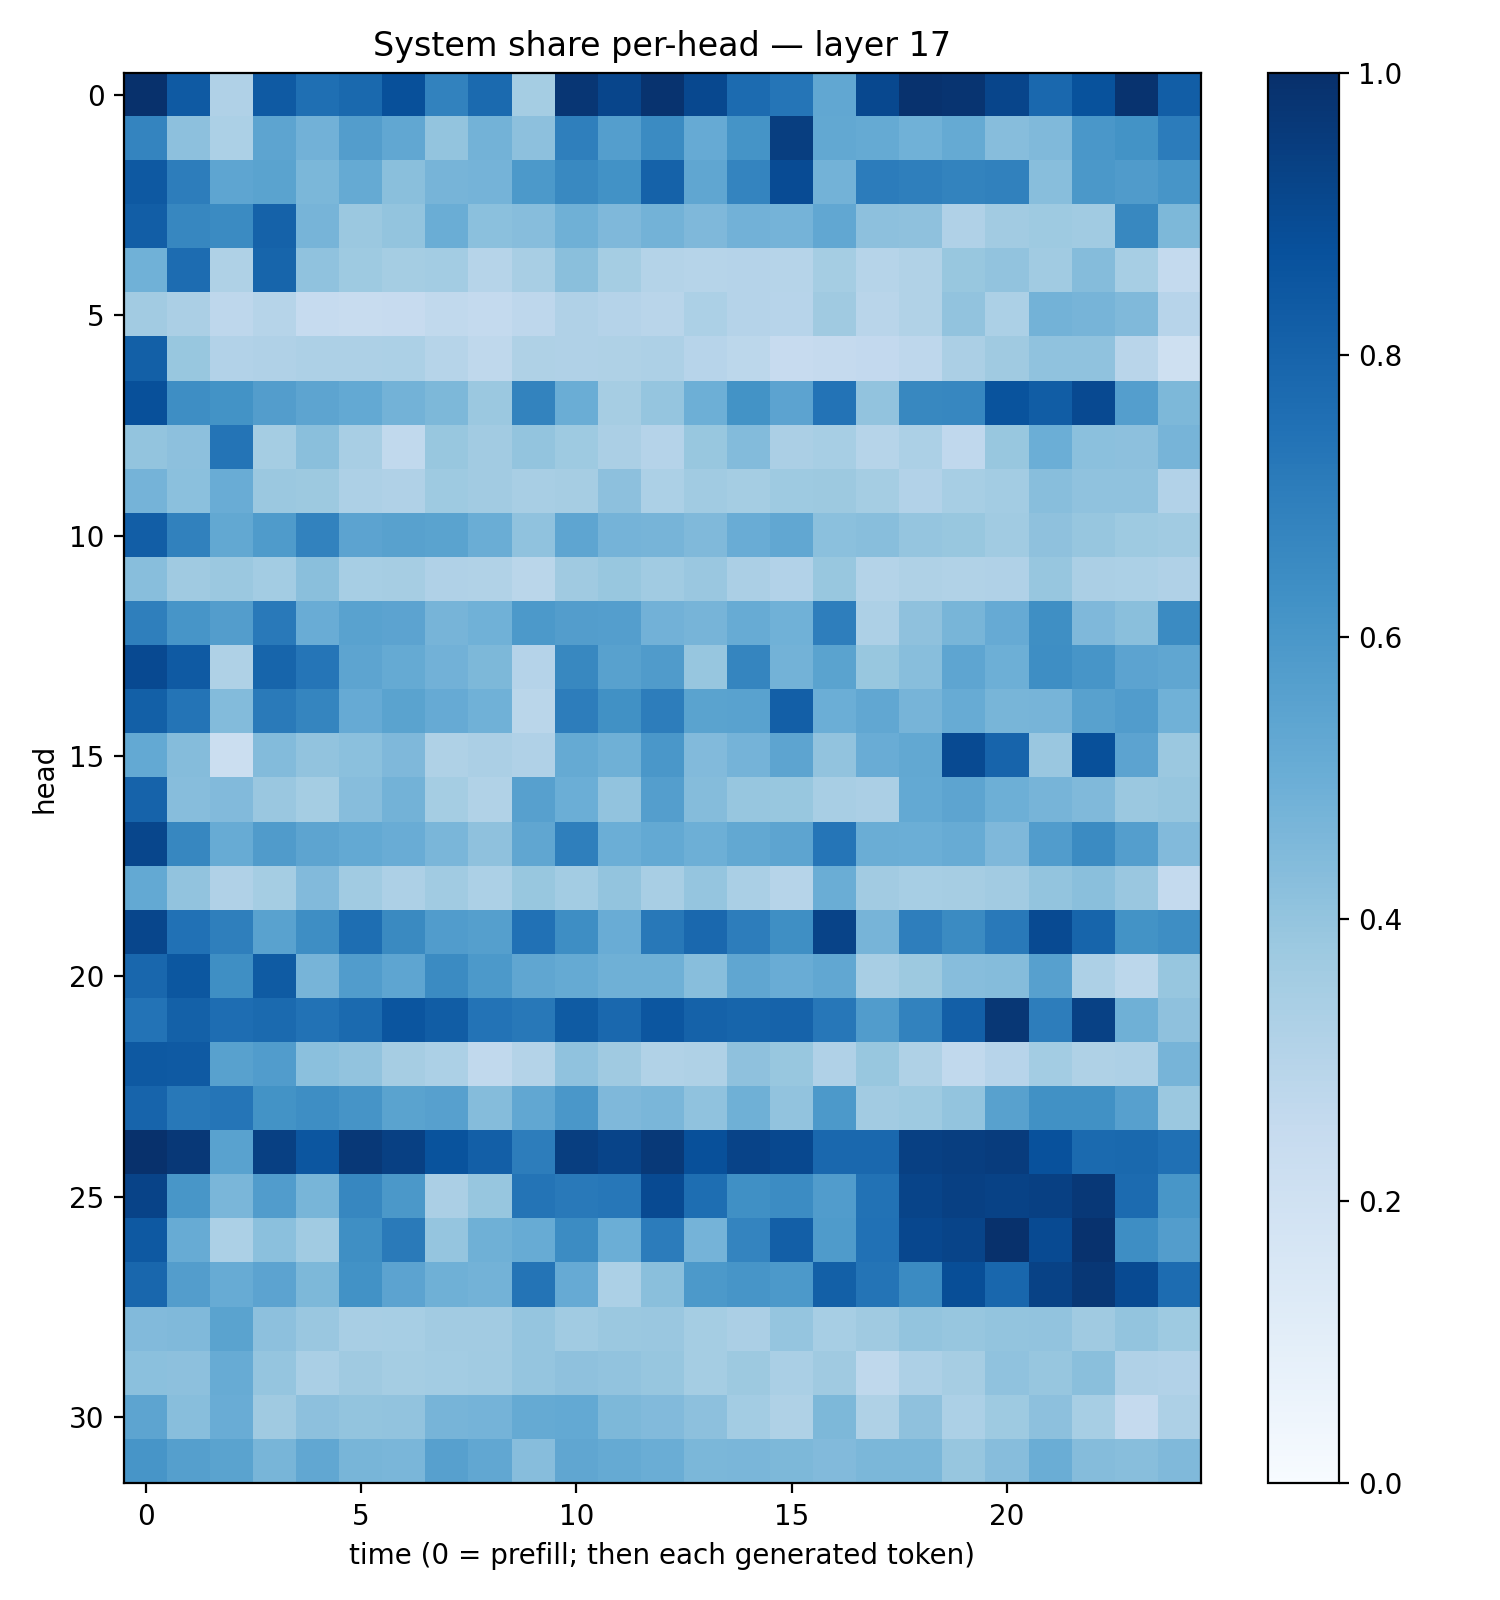

Source data for this figure (header and first rows):
0.9936175, 0.8378455, 0.3184751, 0.837063, 0.75606716, 0.7776945, 0.87816596, 0.67986274, 0.7756985, 0.3550922, 0.9741352, 0.9146551, 0.98661953, 0.9025297, 0.7729961, 0.7333673, 0.529543, 0.903358, 0.990176, 0.9822631, 0.9167972, 0.7837891, 0.87044585, 0.9845631
0.6723, 0.4165, 0.33, 0.542, 0.4813, 0.5717, 0.5312, 0.4022, 0.4766, 0.4148, 0.6916, 0.5664, 0.65, 0.5124, 0.6145, 0.942, 0.5272, 0.5187, 0.4848, 0.5182, 0.4298, 0.4482, 0.5994, 0.6178
0.8422, 0.7007, 0.5369, 0.5494, 0.46, 0.5181, 0.4222, 0.4709, 0.4728, 0.5927, 0.6591, 0.623, 0.8076, 0.5316, 0.6728, 0.8936, 0.4777, 0.7036, 0.6931, 0.6791, 0.6855, 0.4281, 0.5954, 0.5809
0.8207, 0.6667, 0.6518, 0.8063, 0.4708, 0.3794, 0.4011, 0.5013, 0.4192, 0.4315, 0.4913, 0.4505, 0.4792, 0.4515, 0.4812, 0.4756, 0.5289, 0.4164, 0.4137, 0.3186, 0.3627, 0.3725, 0.3644, 0.6618
0.488, 0.7665, 0.3238, 0.7956, 0.408, 0.3745, 0.3533, 0.3568, 0.2995, 0.3407, 0.4234, 0.3519, 0.3079, 0.2974, 0.3011, 0.2992, 0.3528, 0.2981, 0.3154, 0.3876, 0.4051, 0.3666, 0.4355, 0.3466
0.3617, 0.3337, 0.2762, 0.2975, 0.2483, 0.242, 0.2442, 0.2619, 0.2543, 0.274, 0.3191, 0.3029, 0.2918, 0.3314, 0.3022, 0.293, 0.3695, 0.2915, 0.313, 0.4062, 0.3306, 0.4787, 0.4717, 0.4481
0.8154, 0.3883, 0.3107, 0.3179, 0.3274, 0.3276, 0.3307, 0.2976, 0.2725, 0.3204, 0.3193, 0.322, 0.3274, 0.2966, 0.2788, 0.2423, 0.2525, 0.26, 0.2761, 0.333, 0.3697, 0.4067, 0.4098, 0.2926
0.8775, 0.6385, 0.6174, 0.5733, 0.5392, 0.5212, 0.4779, 0.4567, 0.3795, 0.6776, 0.5015, 0.3502, 0.398, 0.4952, 0.6199, 0.5431, 0.7383, 0.4062, 0.6629, 0.6668, 0.8671, 0.8263, 0.8994, 0.5701
0.3996, 0.4178, 0.736, 0.3552, 0.4237, 0.3415, 0.2638, 0.3905, 0.3595, 0.399, 0.3745, 0.3345, 0.3029, 0.3905, 0.4393, 0.3343, 0.3452, 0.2972, 0.3299, 0.2693, 0.3893, 0.4984, 0.4194, 0.4162
0.4743, 0.4198, 0.5052, 0.3804, 0.3775, 0.3257, 0.3191, 0.3714, 0.3594, 0.3426, 0.3491, 0.4179, 0.3291, 0.3653, 0.354, 0.3715, 0.3772, 0.3526, 0.3102, 0.3471, 0.3582, 0.4281, 0.4075, 0.4088
0.8224, 0.6853, 0.5265, 0.5849, 0.6822, 0.5446, 0.5559, 0.5505, 0.5037, 0.4077, 0.539, 0.4743, 0.4723, 0.4474, 0.5048, 0.5276, 0.421, 0.4288, 0.3947, 0.3882, 0.3659, 0.4122, 0.3939, 0.3738
0.4271, 0.3682, 0.3789, 0.3578, 0.4231, 0.345, 0.3486, 0.3195, 0.3143, 0.287, 0.3696, 0.3903, 0.364, 0.3852, 0.3334, 0.3121, 0.3898, 0.3065, 0.3208, 0.313, 0.3199, 0.3936, 0.3346, 0.3291
0.6946, 0.6061, 0.5714, 0.7179, 0.5069, 0.5523, 0.5458, 0.472, 0.4849, 0.5917, 0.5714, 0.5689, 0.4818, 0.4706, 0.5106, 0.4882, 0.6979, 0.3258, 0.414, 0.466, 0.5146, 0.6341, 0.4529, 0.4219
0.899, 0.8387, 0.3215, 0.7953, 0.7316, 0.5392, 0.5162, 0.4842, 0.4535, 0.3019, 0.6627, 0.5557, 0.5792, 0.3911, 0.6701, 0.4788, 0.5473, 0.3869, 0.4269, 0.5354, 0.493, 0.6377, 0.6081, 0.5442
0.813, 0.7356, 0.439, 0.7114, 0.6692, 0.5127, 0.5492, 0.5142, 0.4859, 0.2871, 0.6995, 0.625, 0.7004, 0.5502, 0.5544, 0.8178, 0.4986, 0.5277, 0.47, 0.5093, 0.4675, 0.4713, 0.5552, 0.5773
0.5223, 0.4372, 0.2219, 0.4405, 0.4025, 0.4203, 0.453, 0.321, 0.3325, 0.3183, 0.5158, 0.489, 0.5978, 0.4447, 0.4748, 0.5408, 0.4032, 0.5075, 0.5253, 0.8949, 0.8007, 0.3855, 0.8777, 0.5442
0.8018, 0.4335, 0.4417, 0.3846, 0.3537, 0.432, 0.4783, 0.3532, 0.3147, 0.5601, 0.4982, 0.4049, 0.5668, 0.437, 0.3944, 0.3905, 0.3422, 0.3352, 0.5223, 0.5395, 0.4948, 0.4718, 0.4478, 0.3802
0.9119, 0.6663, 0.5102, 0.5813, 0.5391, 0.5199, 0.5054, 0.4616, 0.4104, 0.5322, 0.6921, 0.4965, 0.5198, 0.4945, 0.5269, 0.5402, 0.7318, 0.502, 0.4973, 0.5104, 0.4507, 0.5774, 0.6498, 0.5679
0.5231, 0.4059, 0.3202, 0.3519, 0.4433, 0.364, 0.3251, 0.3671, 0.3298, 0.3902, 0.3578, 0.4018, 0.3432, 0.3948, 0.336, 0.2999, 0.5008, 0.3596, 0.3452, 0.3493, 0.3596, 0.3997, 0.4254, 0.3859
0.9123, 0.749, 0.692, 0.5538, 0.6388, 0.7598, 0.6549, 0.5781, 0.5651, 0.7462, 0.6386, 0.5042, 0.7197, 0.7815, 0.6998, 0.635, 0.9236, 0.47, 0.6969, 0.6519, 0.7153, 0.8963, 0.796, 0.6173
0.786, 0.8506, 0.6343, 0.8322, 0.4719, 0.5744, 0.5354, 0.6486, 0.5923, 0.5346, 0.5173, 0.4904, 0.4904, 0.4288, 0.5332, 0.5064, 0.5292, 0.3413, 0.3788, 0.4322, 0.4352, 0.5605, 0.325, 0.2775
0.7385, 0.8089, 0.764, 0.776, 0.7452, 0.7743, 0.8586, 0.8255, 0.7418, 0.721, 0.833, 0.7846, 0.8529, 0.8079, 0.7937, 0.804, 0.7254, 0.5763, 0.6824, 0.8189, 0.9689, 0.7025, 0.9329, 0.491
0.8411, 0.8387, 0.5557, 0.5753, 0.4218, 0.4059, 0.3513, 0.332, 0.2623, 0.3064, 0.4092, 0.3675, 0.3133, 0.3221, 0.413, 0.3883, 0.3169, 0.3882, 0.3207, 0.2636, 0.2952, 0.3587, 0.3225, 0.3258
0.8004, 0.7207, 0.7327, 0.6189, 0.6396, 0.6115, 0.549, 0.5609, 0.4371, 0.5285, 0.6, 0.4507, 0.4625, 0.4064, 0.4895, 0.4047, 0.5924, 0.3632, 0.3734, 0.3999, 0.5576, 0.6263, 0.6285, 0.5612
0.9937, 0.9676, 0.5543, 0.9368, 0.8552, 0.9676, 0.9342, 0.8671, 0.8193, 0.7014, 0.9419, 0.9213, 0.9618, 0.8752, 0.9252, 0.9048, 0.7814, 0.7835, 0.935, 0.9438, 0.9499, 0.8729, 0.7757, 0.7792
0.924, 0.6047, 0.4638, 0.5765, 0.4681, 0.6662, 0.5975, 0.3323, 0.391, 0.7361, 0.7166, 0.724, 0.8973, 0.7609, 0.6316, 0.645, 0.5769, 0.7432, 0.9199, 0.9361, 0.9273, 0.9341, 0.9655, 0.77
0.8404, 0.509, 0.3287, 0.4186, 0.3645, 0.6334, 0.7148, 0.3969, 0.4894, 0.5114, 0.6484, 0.4992, 0.7033, 0.4734, 0.6741, 0.8186, 0.5851, 0.7485, 0.9068, 0.9186, 0.9949, 0.8967, 0.9915, 0.6399
0.7878, 0.5735, 0.5108, 0.543, 0.4532, 0.6212, 0.5458, 0.4893, 0.4794, 0.735, 0.5155, 0.3289, 0.4236, 0.593, 0.6076, 0.5921, 0.8156, 0.7364, 0.6499, 0.8846, 0.786, 0.928, 0.971, 0.898
0.4416, 0.4478, 0.5485, 0.417, 0.3829, 0.3432, 0.3468, 0.3602, 0.3625, 0.395, 0.367, 0.3828, 0.3836, 0.354, 0.3328, 0.3974, 0.3449, 0.3697, 0.3997, 0.3942, 0.4023, 0.4049, 0.368, 0.3993
0.421, 0.4165, 0.5089, 0.3968, 0.336, 0.3675, 0.3541, 0.359, 0.3647, 0.3981, 0.4121, 0.4045, 0.3907, 0.3551, 0.3757, 0.3383, 0.3687, 0.2704, 0.3278, 0.3478, 0.4085, 0.391, 0.422, 0.3197
0.5397, 0.4268, 0.5071, 0.3678, 0.4178, 0.4022, 0.4047, 0.4695, 0.4764, 0.5161, 0.5198, 0.4545, 0.4432, 0.4166, 0.3588, 0.3224, 0.4568, 0.3234, 0.413, 0.3308, 0.3717, 0.4164, 0.3456, 0.2503
0.6078, 0.5655, 0.549, 0.466, 0.5294, 0.4653, 0.4629, 0.5621, 0.5311, 0.433, 0.5315, 0.5184, 0.5029, 0.4573, 0.4619, 0.456, 0.4423, 0.4596, 0.4578, 0.3925, 0.4309, 0.501, 0.4351, 0.4274
